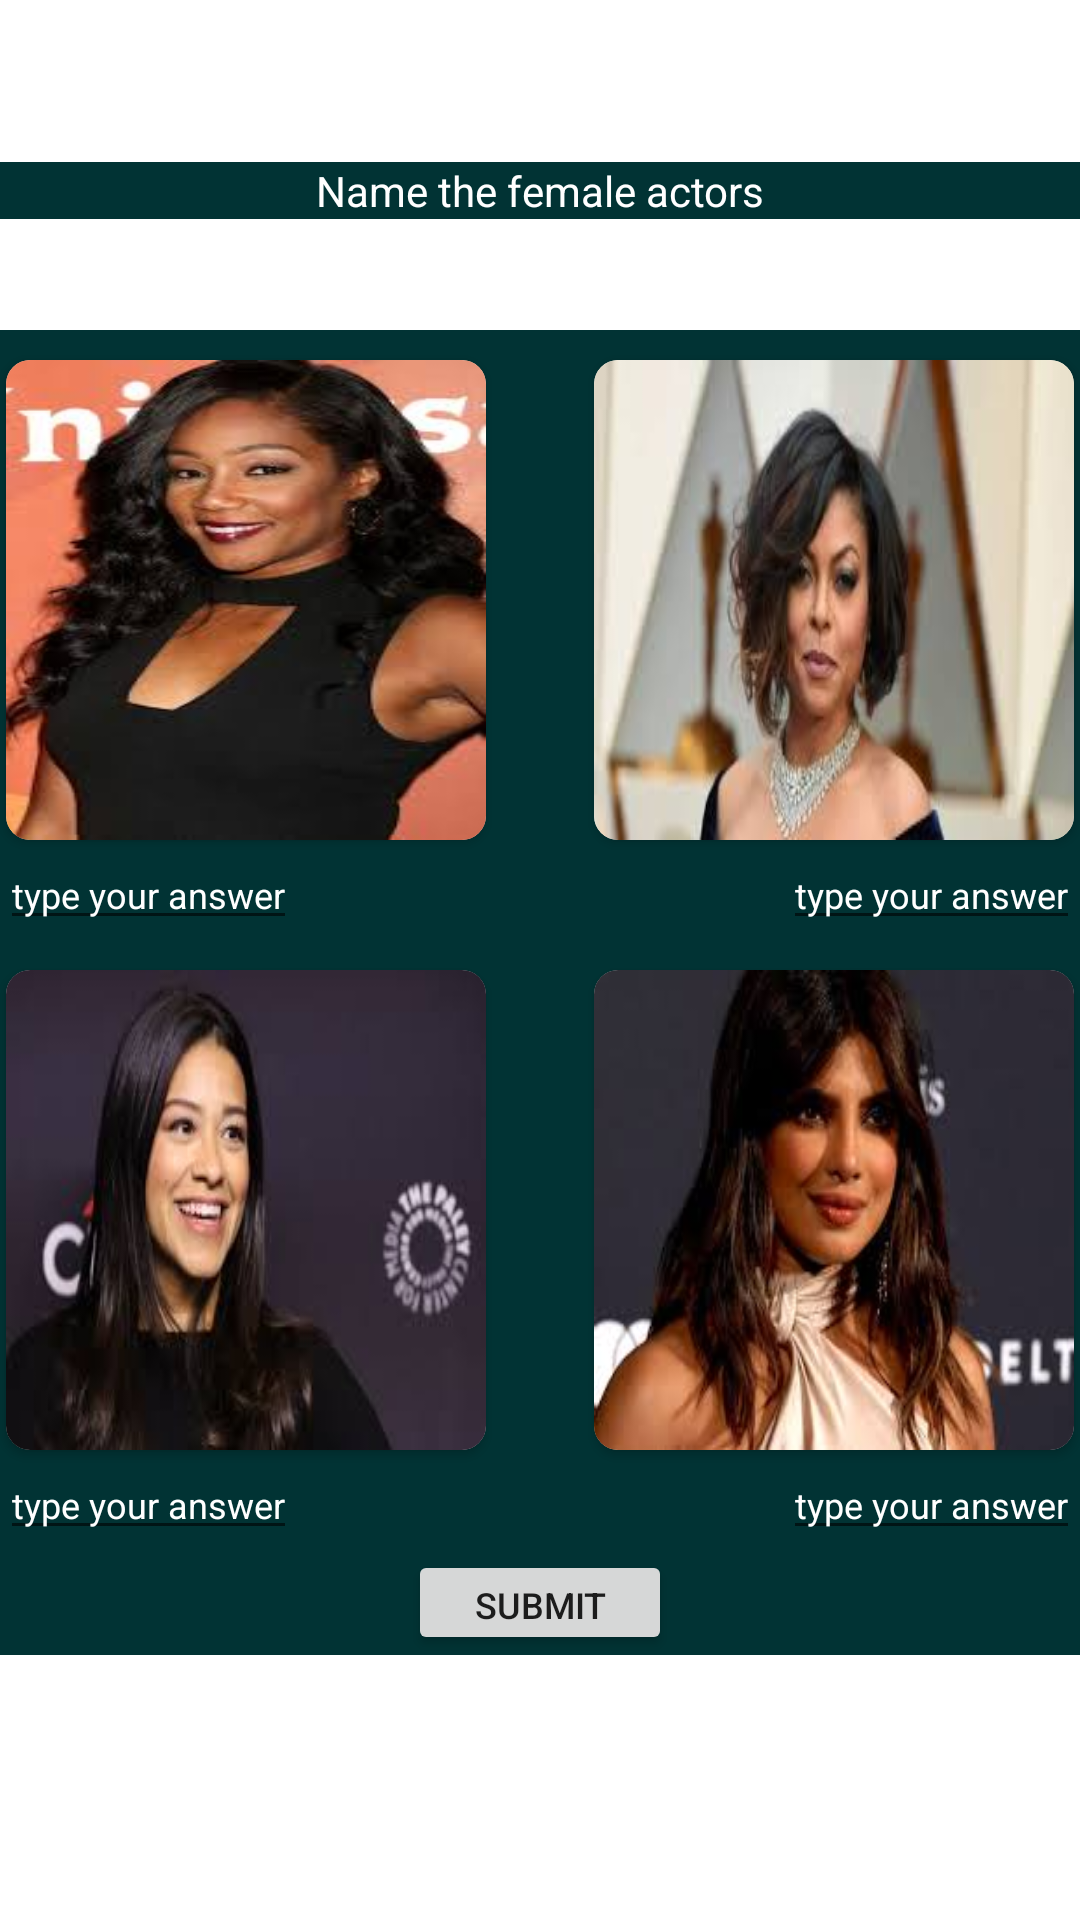

This screen was rendered from an Android layout file. Write that file and the resources it references.
<!-- AndroidManifest.xml: application theme Theme.GuessIt -->
<!-- res/layout/activity_female_actors.xml -->
<?xml version="1.0" encoding="utf-8"?>
<androidx.constraintlayout.widget.ConstraintLayout xmlns:android="http://schemas.android.com/apk/res/android"
    xmlns:app="http://schemas.android.com/apk/res-auto"
    xmlns:tools="http://schemas.android.com/tools"
    android:layout_width="match_parent"
    android:layout_height="match_parent"
    android:background="@drawable/cancan"
    tools:context=".famous.FemaleActors">

    <LinearLayout
        android:id="@+id/banner_container"
        android:layout_width="match_parent"
        android:layout_height="wrap_content"
        android:layout_alignParentBottom="true"
        android:orientation="vertical"
        app:layout_constraintTop_toTopOf="parent"
        />
    <TextView
        android:id="@+id/title"
        android:background="@color/colorPrimary"
        android:layout_width="match_parent"
        android:layout_height="wrap_content"
        android:layout_marginTop="54dp"
        app:layout_constraintTop_toTopOf="parent"
        android:text="Name the female actors"
        android:gravity="center"
        android:textColor="#ffffff"/>
    <ProgressBar
        android:id="@+id/progress"
        android:layout_width="30dp"
        app:layout_constraintStart_toStartOf="parent"
        app:layout_constraintEnd_toEndOf="parent"
        app:layout_constraintTop_toBottomOf="@id/title"
        android:layout_marginTop="2dp"
        android:layout_height="30dp"
        android:visibility="gone"
        android:background="@drawable/progress"
        android:padding="5dp" />
    <Button
        android:layout_width="wrap_content"
        app:layout_constraintStart_toStartOf="parent"
        app:layout_constraintEnd_toEndOf="parent"
        android:id="@+id/reload"
        android:visibility="gone"
        android:textSize="12sp"
        android:text="reload"
        app:layout_constraintTop_toBottomOf="@id/title"
        android:layout_height="35dp"/>
    <ScrollView
        android:layout_width="match_parent"
        android:id="@+id/scroll"
        android:layout_height="match_parent"
        android:layout_marginTop="110dp"
        android:layout_marginBottom="5dp"
        app:layout_constraintStart_toStartOf="parent"
        app:layout_constraintTop_toBottomOf="@id/progress"
        >
        <androidx.constraintlayout.widget.ConstraintLayout
            android:layout_width="match_parent"
            android:background="@color/colorPrimary"
            android:layout_height="wrap_content">
            <androidx.cardview.widget.CardView
                android:id="@+id/image1"
                android:layout_width="wrap_content"
                android:layout_marginStart="2dp"
                android:layout_height="wrap_content"
                app:cardCornerRadius="8dp"
                android:layout_marginTop="10dp"
                app:layout_constraintStart_toStartOf="parent"
                app:layout_constraintTop_toTopOf="parent">
                <ImageView
                    android:layout_width="160dp"
                    android:layout_height="160dp"
                    android:scaleType="fitXY"
                    android:src="@drawable/tifannyhaddish"/>
            </androidx.cardview.widget.CardView>
            <TextView
                android:visibility="gone"
                android:text="Tifanny"
                android:id="@+id/answer1"
                android:layout_gravity="bottom"
                android:layout_width="wrap_content"
                android:layout_height="wrap_content"
                app:layout_constraintStart_toStartOf="parent"
                app:layout_constraintTop_toBottomOf="@+id/image1"/>
            <TextView
                android:visibility="gone"
                android:text="Haddish"
                android:id="@+id/answer1a"
                android:layout_gravity="bottom"
                android:layout_width="wrap_content"
                android:layout_height="wrap_content"
                app:layout_constraintStart_toStartOf="parent"
                app:layout_constraintTop_toBottomOf="@+id/image1" />
            <EditText
                android:id="@+id/edit1"
                android:textSize="12sp"
                android:textColorHint="@color/white"
                android:textColor="@color/white"
                android:layout_width="wrap_content"
                android:layout_height="wrap_content"
                android:hint="type your answer"
                app:layout_constraintStart_toStartOf="parent"
                app:layout_constraintTop_toBottomOf="@id/image1"/>
            <androidx.cardview.widget.CardView
                android:id="@+id/image2"
                android:layout_width="wrap_content"
                android:layout_marginEnd="2dp"
                android:layout_height="wrap_content"
                app:cardCornerRadius="8dp"
                android:layout_marginTop="10dp"
                app:layout_constraintEnd_toEndOf="parent"
                app:layout_constraintTop_toTopOf="parent">
                <ImageView
                    android:layout_width="160dp"
                    android:layout_height="160dp"
                    android:scaleType="fitXY"
                    android:src="@drawable/tarajihenson"/>
            </androidx.cardview.widget.CardView>
            <TextView
                android:visibility="gone"
                android:id="@+id/answer2"
                android:text="Taraji"
                android:layout_gravity="bottom"
                android:layout_width="wrap_content"
                android:layout_height="wrap_content"
                app:layout_constraintEnd_toEndOf="parent"
                app:layout_constraintTop_toBottomOf="@+id/image1"/>
            <TextView
                android:visibility="gone"
                android:id="@+id/answer2a"
                android:text="Henson"
                android:layout_gravity="bottom"
                android:layout_width="wrap_content"
                android:layout_height="wrap_content"
                app:layout_constraintEnd_toEndOf="parent"
                app:layout_constraintTop_toBottomOf="@+id/image1"/>
            <EditText
                android:id="@+id/edit2"
                android:textColorHint="@color/white"
                android:textColor="@color/white"
                android:textSize="12sp"
                android:layout_width="wrap_content"
                android:layout_height="wrap_content"
                android:hint="type your answer"
                app:layout_constraintEnd_toEndOf="parent"
                app:layout_constraintTop_toBottomOf="@id/image2"/>
            <androidx.cardview.widget.CardView
                android:id="@+id/image3"
                android:layout_width="wrap_content"
                android:layout_height="wrap_content"
                app:cardCornerRadius="8dp"
                android:layout_marginStart="2dp"
                android:layout_marginTop="10dp"
                app:layout_constraintStart_toStartOf="parent"
                app:layout_constraintTop_toBottomOf="@id/edit1">
                <ImageView
                    android:layout_width="160dp"
                    android:layout_height="160dp"
                    android:scaleType="fitXY"
                    android:src="@drawable/rinarodriguez"/>
            </androidx.cardview.widget.CardView>
            <TextView
                android:visibility="gone"
                android:id="@+id/answer3"
                android:text="Gina"
                android:layout_gravity="bottom"
                android:layout_width="wrap_content"
                android:layout_height="wrap_content"
                app:layout_constraintStart_toStartOf="parent"
                app:layout_constraintTop_toBottomOf="@+id/image3"/>
            <TextView
                android:visibility="gone"
                android:text="Rodriguez"
                android:id="@+id/answer3a"
                android:layout_gravity="bottom"
                android:layout_width="wrap_content"
                android:layout_height="wrap_content"
                app:layout_constraintStart_toStartOf="parent"
                app:layout_constraintTop_toBottomOf="@+id/image3"/>
            <EditText
                android:id="@+id/edit3"
                android:textColorHint="@color/white"
                android:textColor="@color/white"
                android:layout_width="wrap_content"
                android:textSize="12sp"
                android:layout_height="wrap_content"
                android:hint="type your answer"
                app:layout_constraintStart_toStartOf="parent"
                app:layout_constraintTop_toBottomOf="@id/image3"/>
            <androidx.cardview.widget.CardView
                android:id="@+id/image4"
                android:layout_width="wrap_content"
                android:layout_height="wrap_content"
                app:cardCornerRadius="8dp"
                android:layout_marginTop="10dp"
                android:layout_marginEnd="2dp"
                app:layout_constraintEnd_toEndOf="parent"
                app:layout_constraintTop_toBottomOf="@id/edit2">
                <ImageView
                    android:layout_width="160dp"
                    android:layout_height="160dp"
                    android:scaleType="fitXY"
                    android:src="@drawable/priyankachopra"/>
            </androidx.cardview.widget.CardView>
            <TextView
                android:visibility="gone"
                android:id="@+id/answer4"
                android:text="Priyanka"
                android:layout_gravity="bottom"
                android:layout_width="wrap_content"
                android:layout_height="wrap_content"
                app:layout_constraintEnd_toEndOf="parent"
                app:layout_constraintTop_toBottomOf="@+id/image4"/>
            <TextView
                android:visibility="gone"
                android:text="Chopra"
                android:id="@+id/answer4a"
                android:layout_gravity="bottom"
                android:layout_width="wrap_content"
                android:layout_height="wrap_content"
                app:layout_constraintEnd_toEndOf="parent"
                app:layout_constraintTop_toBottomOf="@+id/image4"/>
            <EditText
                android:id="@+id/edit4"
                android:textColorHint="@color/white"
                android:textColor="@color/white"
                android:layout_width="wrap_content"
                android:layout_height="wrap_content"
                android:textSize="12sp"
                android:hint="type your answer"
                app:layout_constraintEnd_toEndOf="parent"
                app:layout_constraintTop_toBottomOf="@id/image4"/>
            <Button
                android:layout_width="wrap_content"
                android:layout_height="35dp"
                android:textSize="12sp"
                app:layout_constraintStart_toStartOf="parent"
                app:layout_constraintEnd_toEndOf="parent"
                app:layout_constraintTop_toBottomOf="@id/edit3"
                android:text="Submit"
                android:id="@+id/submit"/>
        </androidx.constraintlayout.widget.ConstraintLayout>
    </ScrollView>

</androidx.constraintlayout.widget.ConstraintLayout>
<!-- resources referenced by this layout -->
<resources>
  <color name="colorPrimary">#013334</color>
  <color name="white">#FFFFFFFF</color>
  <!-- drawable priyankachopra: jpg bitmap (drawable, 6865 bytes) -->
  <!-- drawable progress (drawable) -->
  <?xml version="1.0" encoding="utf-8"?>
  <shape xmlns:android="http://schemas.android.com/apk/res/android"
      android:shape="oval">
      <gradient
          android:startColor="@color/colorPrimary"
          android:centerColor="@color/colorPrimary"
          android:endColor="@color/gold"/>
  </shape>
  <!-- drawable rinarodriguez: jpg bitmap (drawable, 4945 bytes) -->
  <!-- drawable tarajihenson: jpg bitmap (drawable, 5804 bytes) -->
  <!-- drawable tifannyhaddish: jpg bitmap (drawable, 7161 bytes) -->
  <style name="Theme.GuessIt" parent="Theme.MaterialComponents.DayNight.DarkActionBar">
          
          <item name="colorPrimary">@color/purple_500</item>
          <item name="colorPrimaryVariant">@color/purple_700</item>
          <item name="colorOnPrimary">@color/white</item>
          
          <item name="colorSecondary">@color/teal_200</item>
          <item name="colorSecondaryVariant">@color/teal_700</item>
          <item name="colorOnSecondary">@color/black</item>
          
          <item name="windowActionBar">false</item>
          <item name="windowNoTitle">true</item>
          <item name="android:statusBarColor" tools:targetApi="l">?attr/colorPrimaryVariant</item>
          
      </style>
  <color name="gold">#d4af37</color>
  <color name="purple_500">#013334</color>
  <color name="purple_700">#013334</color>
  <color name="teal_200">#FF03DAC5</color>
  <color name="teal_700">#FF018786</color>
  <color name="black">#FF000000</color>
</resources>
